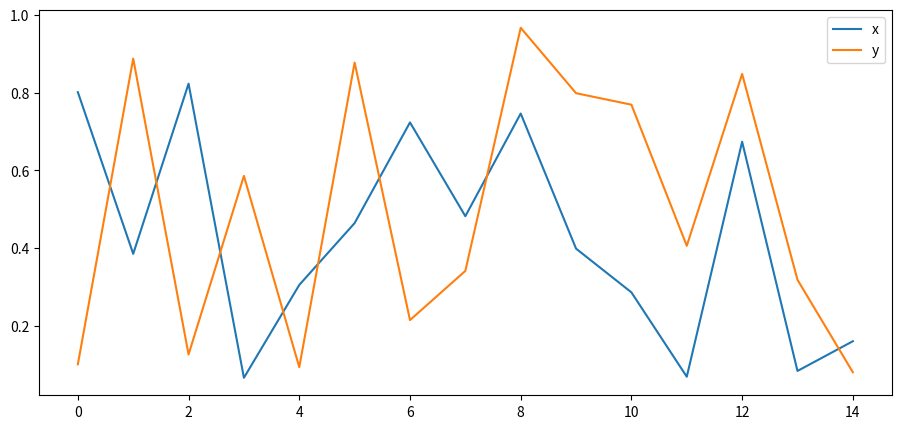

Write Python code to recreate this figure.
%matplotlib inline
%config InlineBackend.figure_format = 'svg'

import datetime
from matplotlib import pyplot as plt
import pandas as pd
import numpy as np

df = pd.DataFrame({'x': np.random.rand(15),
                   'y': np.random.rand(15)})
plt.rcParams['figure.figsize'] = (11.0, 5.0)

df.plot()

